The GitHub repository ParthaPratimBanik/An-Automatic-Nucleus-Segmentation-and-CNN-Model-based-Classification-Method-of-White-Blood-Cell contains a labelled image folder "bccd_wbc_seg" with 4 categories: eosinophil, lymphocyte, monocyte, neutrophil. Examples follow, each with its label.

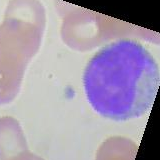
Label: lymphocyte

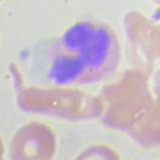
Label: eosinophil

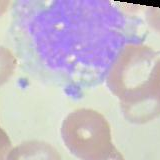
Label: monocyte

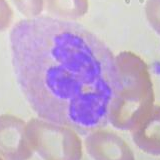
Label: neutrophil

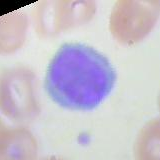
Label: lymphocyte

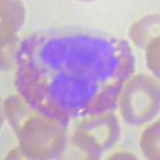
Label: eosinophil
